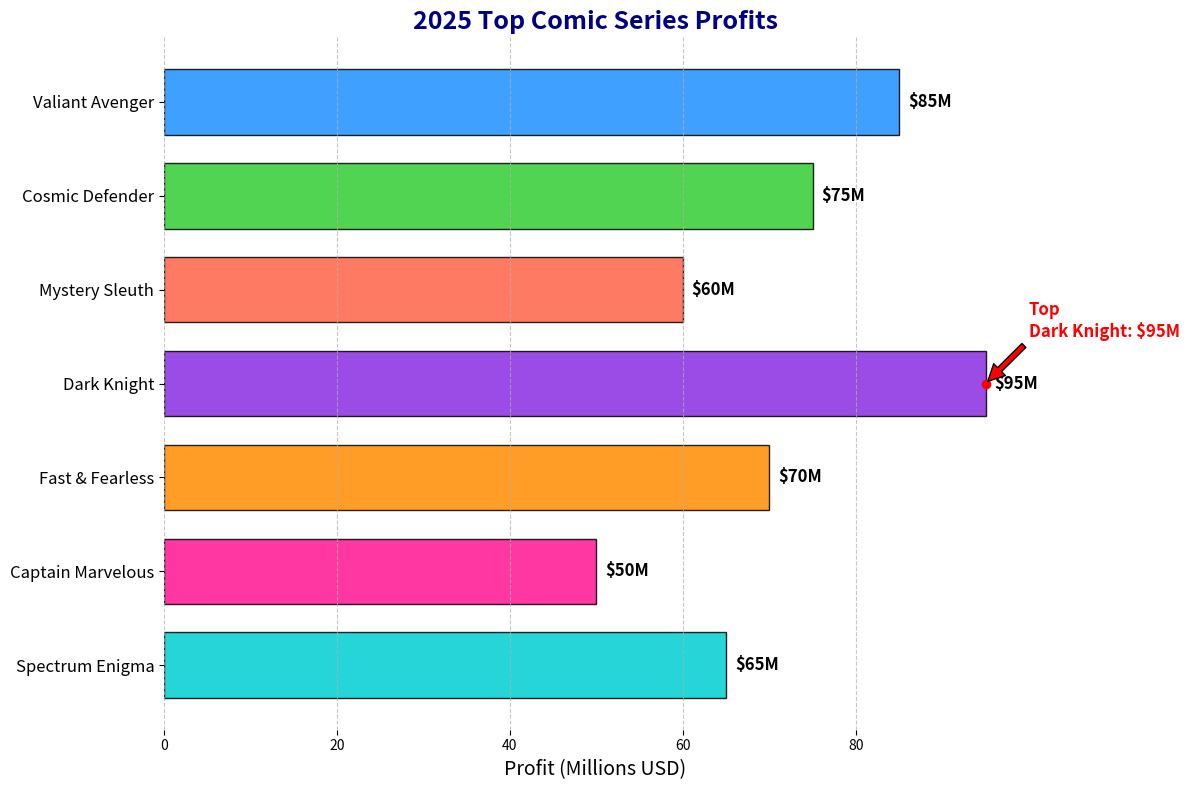

Generate this figure with matplotlib:
import matplotlib.pyplot as plt
import numpy as np

# Names of comic book series and their profits in millions of USD
comic_series = [
    'Valiant Avenger',
    'Cosmic Defender',
    'Mystery Sleuth',
    'Dark Knight',
    'Fast & Fearless',
    'Captain Marvelous',
    'Spectrum Enigma'
]
annual_profits = [85, 75, 60, 95, 70, 50, 65]  # in millions of USD

# Creating the figure and axes
fig, ax = plt.subplots(figsize=(12, 8))

# Define colors for the bars
colors = ['#1e90ff', '#32cd32', '#ff6347', '#8a2be2', '#ff8c00', '#ff1493', '#00ced1']

# Create the horizontal bar chart
bars = ax.barh(np.arange(len(comic_series)), annual_profits, color=colors, edgecolor='black', height=0.7, alpha=0.85)

# Adding text labels to each bar
for bar in bars:
    ax.annotate(f"${bar.get_width()}M", 
                 xy=(bar.get_width() + 1, bar.get_y() + bar.get_height() / 2),
                 va='center', ha='left', color='black', fontsize=12, fontweight='bold')

# Customize the title and labels
ax.set_title('2025 Top Comic Series Profits', fontsize=18, fontweight='bold', color='navy')
ax.set_xlabel('Profit (Millions USD)', fontsize=14)
ax.set_yticks(np.arange(len(comic_series)))
ax.set_yticklabels(comic_series, fontsize=12)

# Adjusting aesthetics
ax.grid(axis='x', linestyle='--', alpha=0.7)
ax.invert_yaxis()
for spine in ax.spines.values():
    spine.set_visible(False)

# Highlight the maximum profit
max_profit = max(annual_profits)
max_profit_series = comic_series[annual_profits.index(max_profit)]

ax.plot([max_profit], [annual_profits.index(max_profit)], 'ro')
ax.annotate(f"Top\n{max_profit_series}: ${max_profit}M",
             xy=(max_profit, annual_profits.index(max_profit)),
             xytext=(max_profit+5, annual_profits.index(max_profit)-0.5),
             arrowprops=dict(facecolor='red', shrink=0.05),
             fontsize=12, color='red', fontweight='bold', ha='left')

plt.tight_layout()

# Display the chart
plt.show()
